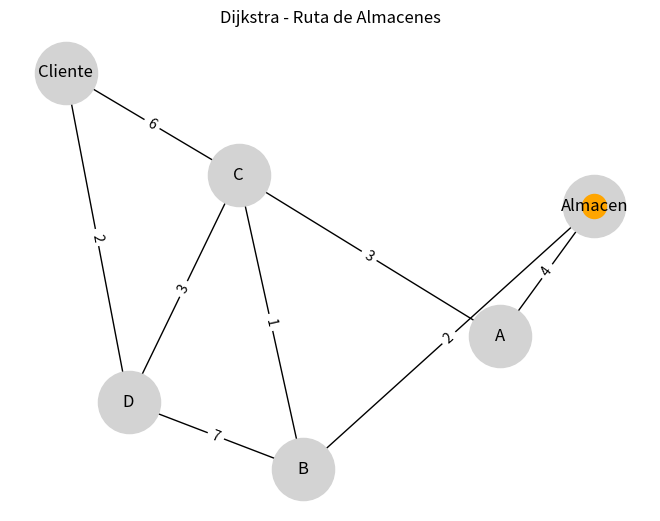
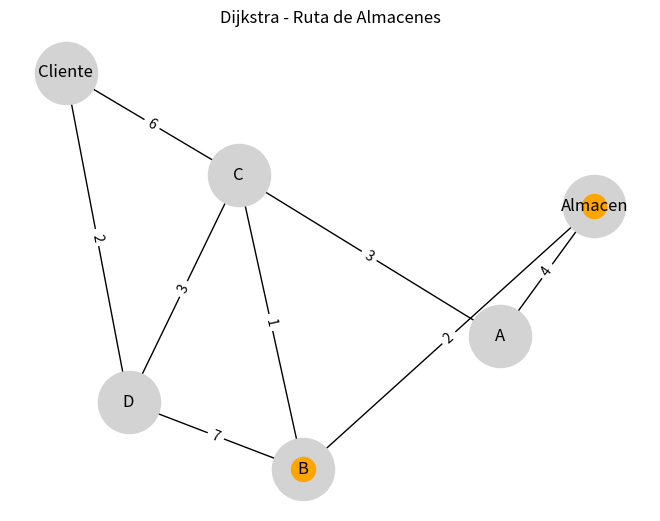
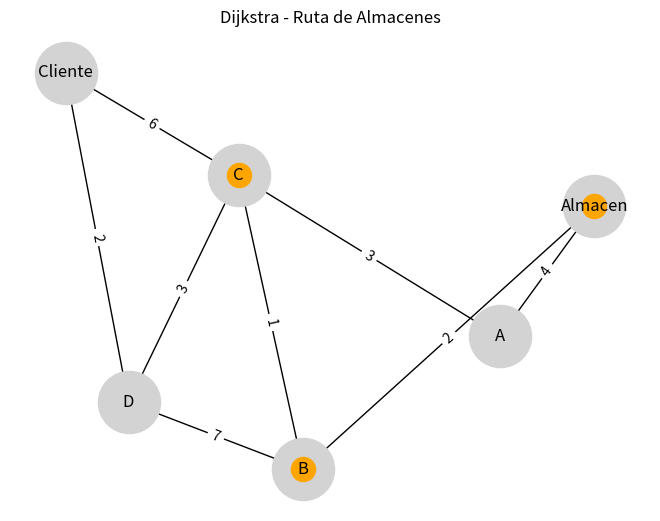
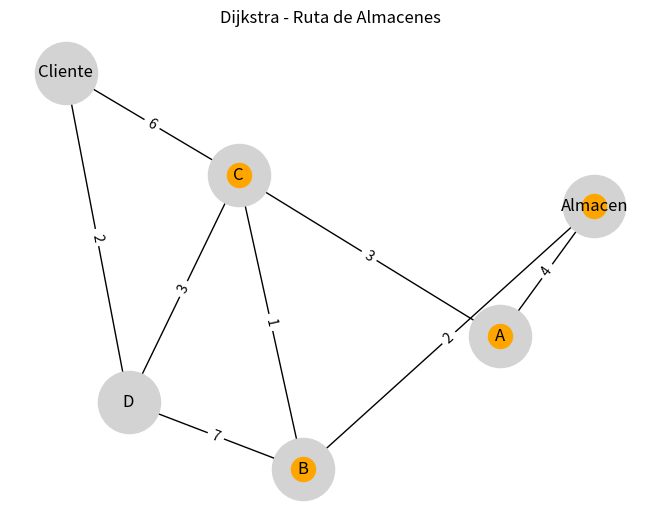
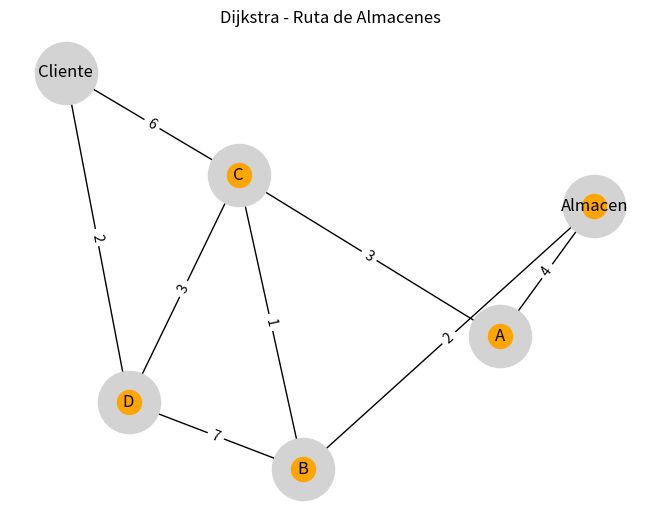
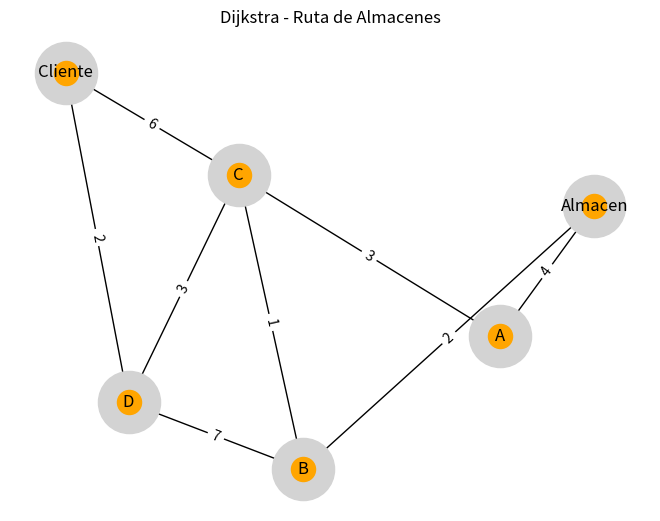
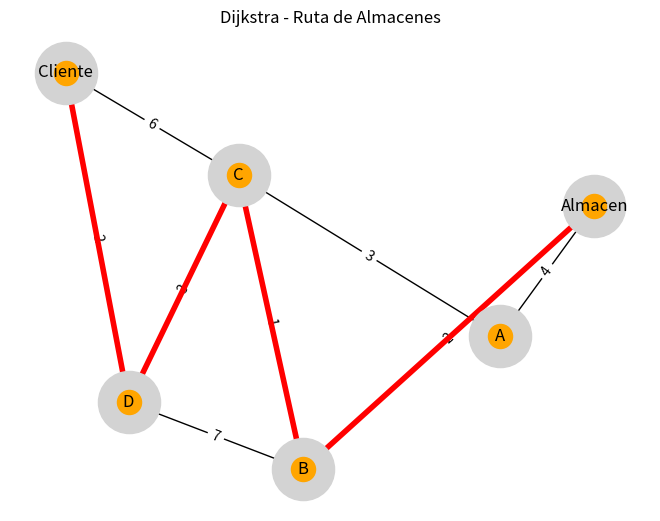

These charts were generated, in order, by the following Python code:
import networkx as nx
import matplotlib.pyplot as plt
import heapq
import time

# -----------------------------
# PROBLEMA
# Empresa de logística que busca la ruta más corta
# desde el almacén central hasta el cliente.
# -----------------------------

G = nx.Graph()

edges = [
("Almacen","A",4),
("Almacen","B",2),
("A","C",3),
("B","C",1),
("B","D",7),
("C","D",3),
("C","Cliente",6),
("D","Cliente",2)
]

G.add_weighted_edges_from(edges)

pos = nx.spring_layout(G)

def dibujar(visitados=[], camino=[]):

    plt.clf()

    nx.draw(G,pos,node_color="lightgray",node_size=2000,with_labels=True)

    labels = nx.get_edge_attributes(G,'weight')
    nx.draw_networkx_edge_labels(G,pos,edge_labels=labels)

    nx.draw_networkx_nodes(G,pos,nodelist=visitados,node_color="orange")

    if camino:
        ruta_edges = list(zip(camino,camino[1:]))
        nx.draw_networkx_edges(G,pos,edgelist=ruta_edges,width=4,edge_color="red")

    plt.title("Dijkstra - Ruta de Almacenes")
    plt.pause(1)


def dijkstra(inicio, destino):

    dist = {n:float('inf') for n in G.nodes}
    prev = {n:None for n in G.nodes}

    dist[inicio] = 0

    pq = [(0,inicio)]

    visitados = []

    while pq:

        d,u = heapq.heappop(pq)

        if u not in visitados:

            visitados.append(u)
            dibujar(visitados)

            if u == destino:
                break

            for v in G.neighbors(u):

                peso = G[u][v]['weight']
                nueva = d + peso

                if nueva < dist[v]:

                    dist[v] = nueva
                    prev[v] = u
                    heapq.heappush(pq,(nueva,v))

    camino = []
    nodo = destino

    while nodo:
        camino.append(nodo)
        nodo = prev[nodo]

    camino.reverse()

    dibujar(visitados,camino)

    print("Ruta óptima:",camino)
    print("Distancia:",dist[destino])


plt.figure()

dijkstra("Almacen","Cliente")

plt.show()
